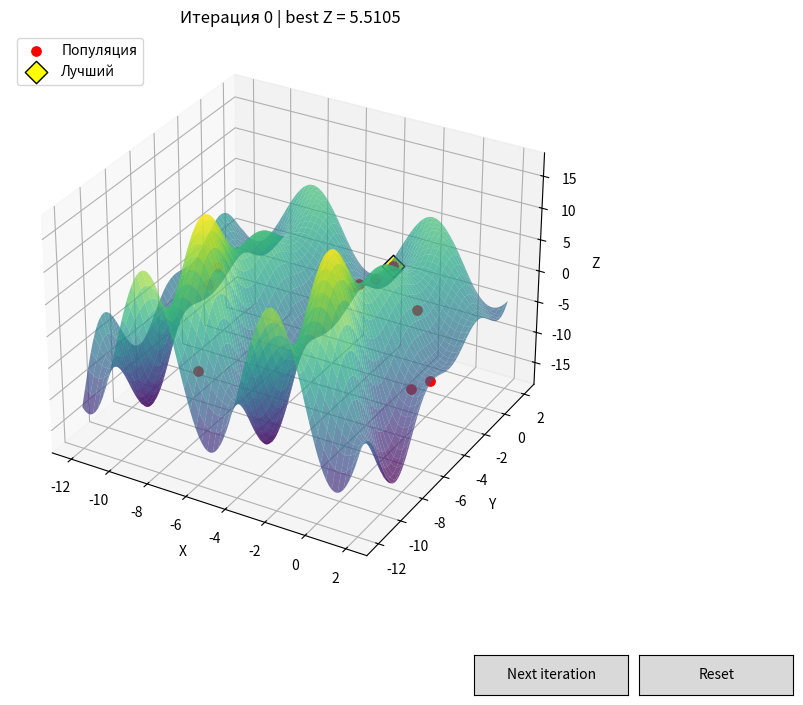

This chart was generated by the following Python code:
#  Z = (Y-3)*sin(X) + (Y+3)*cos(X+Y),  X,Y [-12, 2]
#
#    - отбор: стохастическая универсальная выборка (SUS)
#    - скрещивание: одноточечное
#    - мутация: инверсия битов
#    - элитизм: 1 лучшая особь переходит в след. поколение

import numpy as np
import matplotlib.pyplot as plt
from matplotlib.widgets import Button

# НАСТРОЙКИ
BITS      = 16
POP_SIZE  = 10
P_MUT     = 0.02
N_ELITE   = 1

X_MIN, X_MAX = -12.0, 2.0
Y_MIN, Y_MAX = -12.0, 2.0

# КОД ГРЕЯ
def gray_to_bin(g):
    #Код Грея -> обычное целое.
    b = g
    shift = 1
    while shift < BITS:
        b ^= b >> shift
        shift <<= 1
    return b


# Хромосома (массив бит) -> вещественное число в [lo, hi].
def decode(chrom, lo, hi):
    # биты -> целое
    g = 0
    for b in chrom:
        g = (g << 1) | int(b)
    # код Грея -> обычное целое
    v = gray_to_bin(g)
    # целое -> вещественное
    return lo + (hi - lo) * v / (2 ** BITS - 1)


# ЦЕЛЕВАЯ ФУНКЦИЯ
def f(x, y):
    return (y - 3) * np.sin(x) + (y + 3) * np.cos(x + y)


def fitness(pop_x, pop_y):
    return np.array([
        f(decode(pop_x[i], X_MIN, X_MAX),
          decode(pop_y[i], Y_MIN, Y_MAX))
        for i in range(POP_SIZE)
    ])


def coords_of(pop_x, pop_y):
    return np.array([
        [decode(pop_x[i], X_MIN, X_MAX),
         decode(pop_y[i], Y_MIN, Y_MAX)]
        for i in range(POP_SIZE)
    ])


# ОПЕРАТОРЫ 
def sus_selection(fit, n_select):
    # Стохастическая универсальная выборка.
    fmin = fit.min()
    shifted = fit - fmin + 1e-9 if fmin < 0 else fit + 1e-9
    probs = shifted / shifted.sum()
    cum = np.cumsum(probs)

    pointers = (np.arange(n_select) + np.random.random()) / n_select
    idx = np.searchsorted(cum, pointers)
    return np.clip(idx, 0, len(fit) - 1)


def one_point_crossover(p1, p2):
    point = np.random.randint(1, BITS)
    child1 = np.concatenate([p1[:point], p2[point:]])
    child2 = np.concatenate([p2[:point], p1[point:]])
    return child1, child2


def bit_flip_mutation(chrom):
    chances = np.random.random(16) # Генерирует 16 чисел от 0 до 1
    mask = chances < P_MUT # массив True False
    c = chrom.copy()
    c[mask] = 1 - c[mask]
    return c


# ШАГ ГА
def make_step(pop_x, pop_y):
    fit = fitness(pop_x, pop_y)

    # элитизм
    best_idx = np.argsort(fit)[-N_ELITE:]
    elite_x = pop_x[best_idx].copy()
    elite_y = pop_y[best_idx].copy()

    # отбор родителей
    parents = sus_selection(fit, POP_SIZE)

    new_x = np.empty_like(pop_x)
    new_y = np.empty_like(pop_y)

    new_x[:N_ELITE] = elite_x
    new_y[:N_ELITE] = elite_y

    i = N_ELITE
    while i < POP_SIZE:
        a = parents[i]
        b = parents[(i + 1) % POP_SIZE]

        cx1, cx2 = one_point_crossover(pop_x[a], pop_x[b])
        cy1, cy2 = one_point_crossover(pop_y[a], pop_y[b])

        new_x[i] = bit_flip_mutation(cx1)
        new_y[i] = bit_flip_mutation(cy1)
        i += 1

        if i < POP_SIZE:
            new_x[i] = bit_flip_mutation(cx2)
            new_y[i] = bit_flip_mutation(cy2)
            i += 1

    return new_x, new_y


# НАЧАЛЬНАЯ ПОПУЛЯЦИЯ
def random_population():
    px = np.random.randint(0, 2, size=(POP_SIZE, BITS)).astype(np.uint8)
    py = np.random.randint(0, 2, size=(POP_SIZE, BITS)).astype(np.uint8)
    return px, py


pop_x, pop_y = random_population()
iteration = 0

# ПОВЕРХНОСТЬ
xs = np.linspace(X_MIN, X_MAX, 100)
ys = np.linspace(Y_MIN, Y_MAX, 100)
Xg, Yg = np.meshgrid(xs, ys)
Zg = f(Xg, Yg)

# ГРАФИК
fig = plt.figure(figsize=(11, 8))
ax = fig.add_subplot(111, projection='3d')
plt.subplots_adjust(bottom=0.18)

ax.plot_surface(Xg, Yg, Zg, cmap='viridis', alpha=0.7,
                rstride=2, cstride=2, edgecolor='none')

fit = fitness(pop_x, pop_y)
pts = coords_of(pop_x, pop_y)
best = int(np.argmax(fit))

scatter = ax.scatter(pts[:, 0], pts[:, 1], fit,
                     c='red', s=45, depthshade=False, label='Популяция')
best_pt = ax.scatter([pts[best, 0]], [pts[best, 1]], [fit[best]],
                     c='yellow', s=130, marker='D', depthshade=False,
                     edgecolors='k', label='Лучший')

ax.set_xlabel('X')
ax.set_ylabel('Y')
ax.set_zlabel('Z')
ax.set_title(f'Итерация 0 | best Z = {fit[best]:.4f}')
ax.legend(loc='upper left')


# ПЕРЕРИСОВКА
def redraw():
    global fit, pts, best
    fit = fitness(pop_x, pop_y)
    pts = coords_of(pop_x, pop_y)
    best = int(np.argmax(fit))

    scatter._offsets3d = (pts[:, 0], pts[:, 1], fit)
    best_pt._offsets3d = ([pts[best, 0]], [pts[best, 1]], [fit[best]])

    ax.set_title(
        f'Итерация {iteration} | best Z = {fit[best]:.4f} '
        f'(X={pts[best, 0]:.3f}, Y={pts[best, 1]:.3f})'
    )
    fig.canvas.draw_idle()


def on_next(event):
    global pop_x, pop_y, iteration
    pop_x, pop_y = make_step(pop_x, pop_y)
    iteration += 1
    redraw()


def on_reset(event):
    global pop_x, pop_y, iteration
    pop_x, pop_y = random_population()
    iteration = 0
    redraw()


# КНОПКИ
ax_next  = plt.axes([0.68, 0.05, 0.14, 0.05])
ax_reset = plt.axes([0.83, 0.05, 0.14, 0.05])

btn_next  = Button(ax_next,  'Next iteration')
btn_next.on_clicked(on_next)

btn_reset = Button(ax_reset, 'Reset')
btn_reset.on_clicked(on_reset)

plt.show()

# ИТОГ В КОНСОЛЬ
print(f"Итераций: {iteration}")
print(f"Лучшее: X={pts[best, 0]:.6f}, Y={pts[best, 1]:.6f}, Z={fit[best]:.6f}")
